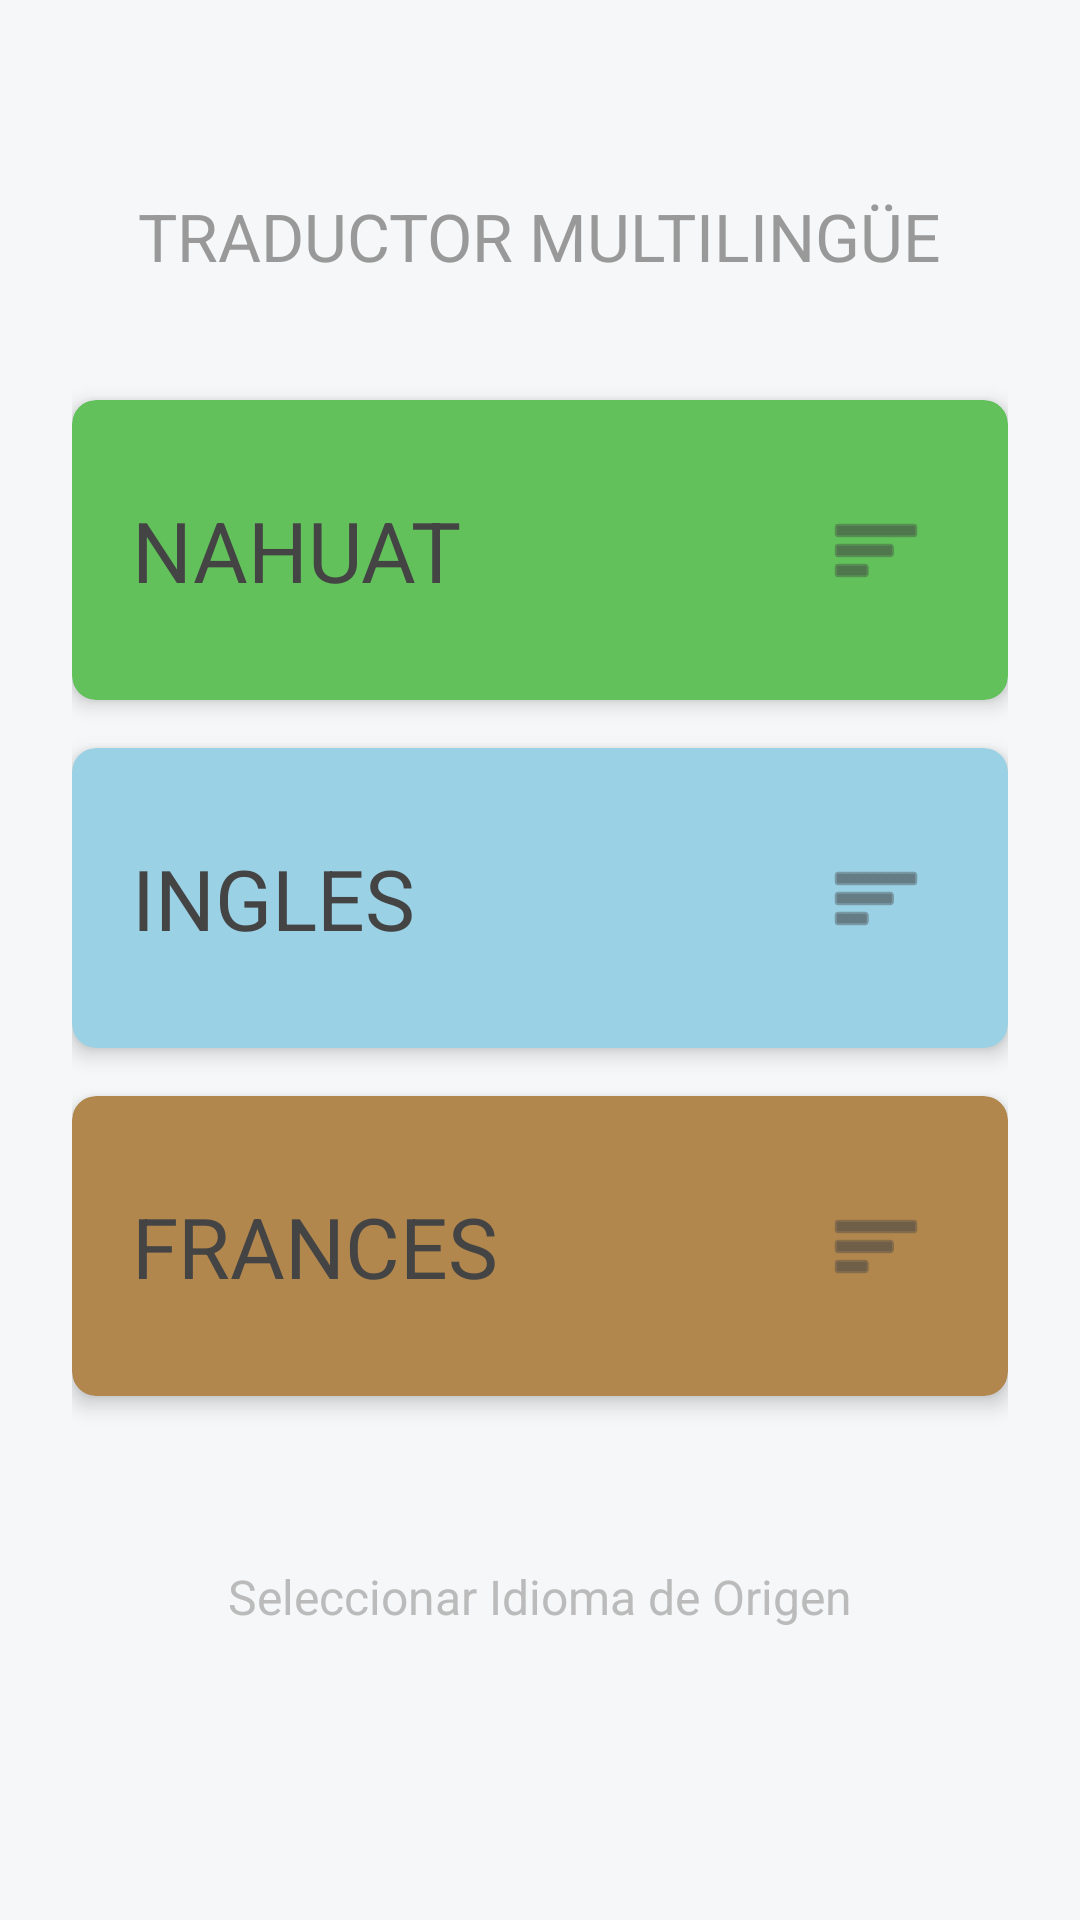

Write the Android layout XML for this screen, with the resource values it uses.
<!-- AndroidManifest.xml: application theme Theme.ProyectoInnovacionPDM2026GT2Grupo1 -->
<!-- res/layout/activity_main.xml -->
<?xml version="1.0" encoding="utf-8"?>
<LinearLayout xmlns:android="http://schemas.android.com/apk/res/android"
    xmlns:app="http://schemas.android.com/apk/res-auto"
    android:layout_width="match_parent"
    android:layout_height="match_parent"
    android:orientation="vertical"
    android:gravity="center_horizontal"
    android:padding="24dp"
    android:background="#F5F7F8">

    <TextView
        android:layout_width="wrap_content"
        android:layout_height="wrap_content"
        android:text="TRADUCTOR MULTILINGÜE"
        android:textSize="22sp"
        android:textColor="#999999"
        android:layout_marginTop="40dp"
        android:layout_marginBottom="40dp"/>

    <com.google.android.material.card.MaterialCardView
        android:id="@+id/btnNahuat"
        android:layout_width="match_parent"
        android:layout_height="100dp"
        android:layout_marginBottom="16dp"
        app:cardCornerRadius="8dp"
        app:cardElevation="4dp"
        app:cardBackgroundColor="#62C15B">
        <RelativeLayout
            android:layout_width="match_parent"
            android:layout_height="match_parent"
            android:padding="20dp">
            <TextView
                android:layout_width="wrap_content"
                android:layout_height="wrap_content"
                android:text="NAHUAT"
                android:textSize="28sp"
                android:textColor="#444444"
                android:layout_centerVertical="true"/>
            <ImageView
                android:layout_width="48dp"
                android:layout_height="48dp"
                android:src="@android:drawable/ic_menu_sort_by_size"
                android:layout_alignParentEnd="true"
                android:layout_centerVertical="true"
                android:background="@drawable/white_square_bg"
                android:padding="8dp"
                app:tint="#444444"/>
        </RelativeLayout>
    </com.google.android.material.card.MaterialCardView>

    <com.google.android.material.card.MaterialCardView
        android:id="@+id/btnIngles"
        android:layout_width="match_parent"
        android:layout_height="100dp"
        android:layout_marginBottom="16dp"
        app:cardCornerRadius="8dp"
        app:cardElevation="4dp"
        app:cardBackgroundColor="#9AD1E5">
        <RelativeLayout
            android:layout_width="match_parent"
            android:layout_height="match_parent"
            android:padding="20dp">
            <TextView
                android:layout_width="wrap_content"
                android:layout_height="wrap_content"
                android:text="INGLES"
                android:textSize="28sp"
                android:textColor="#444444"
                android:layout_centerVertical="true"/>
            <ImageView
                android:layout_width="48dp"
                android:layout_height="48dp"
                android:src="@android:drawable/ic_menu_sort_by_size"
                android:layout_alignParentEnd="true"
                android:layout_centerVertical="true"
                android:background="@drawable/white_square_bg"
                android:padding="8dp"
                app:tint="#444444"/>
        </RelativeLayout>
    </com.google.android.material.card.MaterialCardView>

    <com.google.android.material.card.MaterialCardView
        android:id="@+id/btnFrances"
        android:layout_width="match_parent"
        android:layout_height="100dp"
        android:layout_marginBottom="40dp"
        app:cardCornerRadius="8dp"
        app:cardElevation="4dp"
        app:cardBackgroundColor="#B1874E">
        <RelativeLayout
            android:layout_width="match_parent"
            android:layout_height="match_parent"
            android:padding="20dp">
            <TextView
                android:layout_width="wrap_content"
                android:layout_height="wrap_content"
                android:text="FRANCES"
                android:textSize="28sp"
                android:textColor="#444444"
                android:layout_centerVertical="true"/>
            <ImageView
                android:layout_width="48dp"
                android:layout_height="48dp"
                android:src="@android:drawable/ic_menu_sort_by_size"
                android:layout_alignParentEnd="true"
                android:layout_centerVertical="true"
                android:background="@drawable/white_square_bg"
                android:padding="8dp"
                app:tint="#444444"/>
        </RelativeLayout>
    </com.google.android.material.card.MaterialCardView>

    <TextView
        android:layout_width="match_parent"
        android:layout_height="wrap_content"
        android:text="Seleccionar Idioma de Origen"
        android:gravity="center"
        android:padding="16dp"
        android:textColor="#BBBBBB"
        android:textSize="16sp"/>


</LinearLayout>
<!-- resources referenced by this layout -->
<resources>
  <style name="Theme.ProyectoInnovacionPDM2026GT2Grupo1" parent="Base.Theme.ProyectoInnovacionPDM2026GT2Grupo1" />
  <style name="Base.Theme.ProyectoInnovacionPDM2026GT2Grupo1" parent="Theme.MaterialComponents.DayNight.NoActionBar">
          
          <item name="colorPrimary">#00796B</item>
          <item name="colorPrimaryVariant">#004D40</item>
          <item name="colorOnPrimary">@color/white</item>
          
          <item name="colorSecondary">#00796B</item>
          <item name="colorSecondaryVariant">#004D40</item>
          <item name="colorOnSecondary">@color/white</item>
          
          <item name="android:statusBarColor">?attr/colorPrimaryVariant</item>
      </style>
  <!-- not gathered from this repository: default colours our renderer supplied (Android Studio template values) -->
  <color name="white">#FFFFFFFF</color>
</resources>
